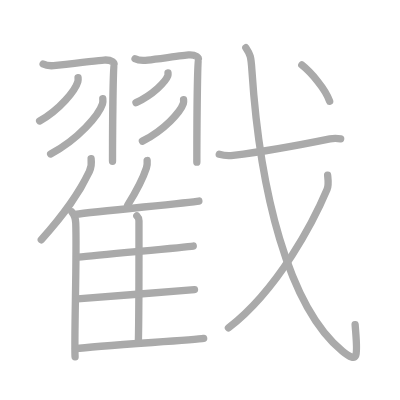
t = 0.00 s
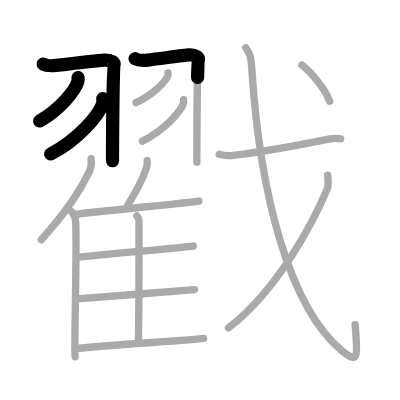
t = 3.50 s
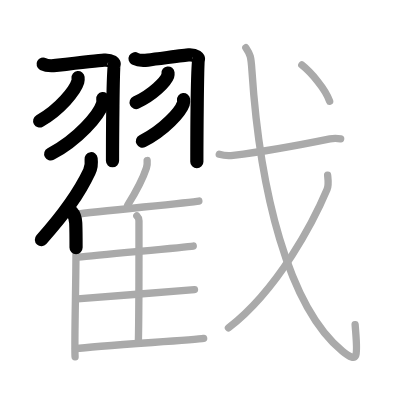
t = 7.25 s
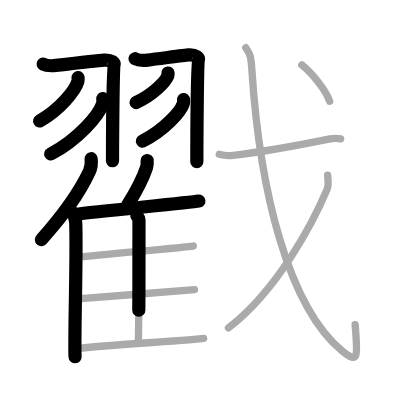
t = 10.75 s
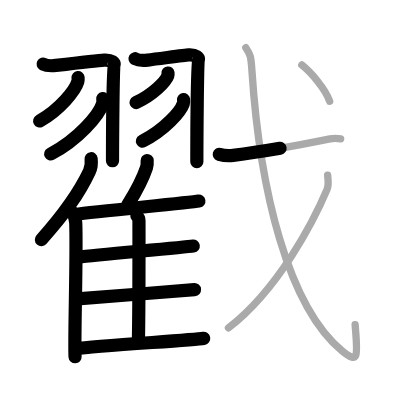
t = 14.50 s
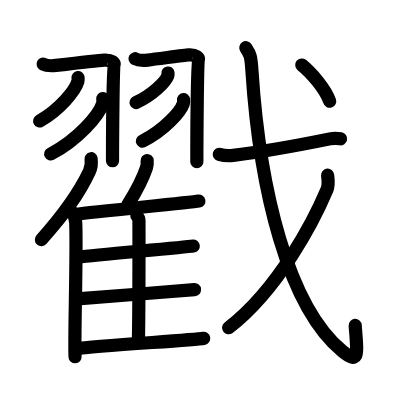
t = 18.00 s

The animated SVG that drew these frames (rendered in a browser with its animation timeline set to each time). Animation: 18 SMIL elements (animate=18); one cycle of 18.00 s.

<?xml version="1.0" standalone="no"?>
<!DOCTYPE svg PUBLIC "-//W3C//DTD SVG 1.1//EN"   "http://www.w3.org/Graphics/SVG/1.1/DTD/svg11.dtd">
<svg width="400px" height="400px"  version="1.1" xmlns="http://www.w3.org/2000/svg">
  <defs>
    <marker id="Triangle" viewBox="0 0 10 10" refX="0" refY="5" markerUnits="strokeWidth" markerWidth="3" style="stroke-opacity:0%;fill:#aaaaaa;" markerHeight="2" orient="auto">
      <path d="M 0 0 L 10 5 L 0 10 z" />
    </marker>
    
    <marker id="Arrow" viewBox="0 0 10 10" refX="5" refY="5" markerUnits="strokeWidth" markerWidth="1.8" style="stroke-opacity:0%;fill:#770000;" markerHeight="2" orient="auto">
      <path d="M 0 4 L 6 4 L 4 1 L 10 5 L 4 9 L 6 6 L 0 6 z" />
        <circle cx="5" cy="5" r="5" />
      </marker>
    
    <marker id="TriangleRed" viewBox="0 0 10 10" refX="0" refY="5" markerUnits="strokeWidth" markerWidth="3" style="stroke-opacity:0%;fill:#CC0000;" markerHeight="2" orient="auto">
      <path d="M 0 0 L 10 5 L 0 10 z" />
    </marker>
    
    <marker id="ArrowRed" viewBox="0 0 10 10" refX="5" refY="5" markerUnits="strokeWidth" markerWidth="1.8" style="stroke-opacity:0%;fill:#CC0000;" markerHeight="2" orient="auto">
      <path d="M 0 4 L 6 4 L 4 1 L 10 5 L 4 9 L 6 6 L 0 6 z" />
        <circle cx="5" cy="5" r="5" />
      </marker>
    
  </defs>
  
  <path style="fill:#ffffff; fill-opacity:100%; fill-rule:evenodd; stroke-width:0;" d="M 0 0 L 400px 0 L 400px 400px L 0 400px L 0 0" />

  <g transform="scale(3.6697247706422 3.6697247706422)">
<path style="fill:none; fill-opacity:0%; fill-rule:evenodd; stroke:#aaaaaa; stroke-opacity:100%; stroke-width: 1.5pt; stroke-linejoin:round; stroke-linecap:round;" d="M11.75 17.46c1.06 0.56 1.96 0.56 3.51 0.37c3.15-0.38 12.15-1.41 13.11-1.46c2.16-0.13 2.97 0.85 2.7 1.25c-0.26 0.38-0.41 21-0.41 26.31"></path>
<path style="fill:none; fill-opacity:0%; fill-rule:evenodd; stroke:#aaaaaa; stroke-opacity:100%; stroke-width: 1.5pt; stroke-linejoin:round; stroke-linecap:round;" d="M21.27 21.14c0.03 0.28 0.06 0.72-0.06 1.12c-0.71 2.36-4.81 7.54-10.41 10.71"></path>
<path style="fill:none; fill-opacity:0%; fill-rule:evenodd; stroke:#aaaaaa; stroke-opacity:100%; stroke-width: 1.5pt; stroke-linejoin:round; stroke-linecap:round;" d="M28.01 26.89c0.04 0.35 0.08 0.92-0.08 1.43c-0.97 3.01-6.52 9.61-14.13 13.65"></path>
<path style="fill:none; fill-opacity:0%; fill-rule:evenodd; stroke:#aaaaaa; stroke-opacity:100%; stroke-width: 1.5pt; stroke-linejoin:round; stroke-linecap:round;" d="M36.8 16c1.04 0.56 1.93 0.56 3.46 0.37c3.11-0.37 10.17-1.34 11.12-1.4c2.13-0.13 2.93 0.85 2.66 1.24c-0.26 0.38-0.4 22.67-0.4 27.97"></path>
<path style="fill:none; fill-opacity:0%; fill-rule:evenodd; stroke:#aaaaaa; stroke-opacity:100%; stroke-width: 1.5pt; stroke-linejoin:round; stroke-linecap:round;" d="M45.78 19.89c0.02 0.19 0.05 0.49-0.05 0.76c-0.59 1.61-4 5.15-8.67 7.31"></path>
<path style="fill:none; fill-opacity:0%; fill-rule:evenodd; stroke:#aaaaaa; stroke-opacity:100%; stroke-width: 1.5pt; stroke-linejoin:round; stroke-linecap:round;" d="M50.02 27.14c0.03 0.27 0.07 0.69-0.06 1.07c-0.77 2.26-5.15 7.22-11.15 10.25"></path>
<path style="fill:none; fill-opacity:0%; fill-rule:evenodd; stroke:#aaaaaa; stroke-opacity:100%; stroke-width: 1.5pt; stroke-linejoin:round; stroke-linecap:round;" d="M24.83 43.25c0.14 1.11-0.04 2.56-0.49 3.51c-2.87 6.06-6.51 11.19-13.09 18.57"></path>
<path style="fill:none; fill-opacity:0%; fill-rule:evenodd; stroke:#aaaaaa; stroke-opacity:100%; stroke-width: 1.5pt; stroke-linejoin:round; stroke-linecap:round;" d="M19.58 57.77c0.58 0.63 1.02 2.03 1.06 3.01c0.34 8.76-0.47 31.91-0.18 36.47"></path>
<path style="fill:none; fill-opacity:0%; fill-rule:evenodd; stroke:#aaaaaa; stroke-opacity:100%; stroke-width: 1.5pt; stroke-linejoin:round; stroke-linecap:round;" d="M40.1 43.75c0.05 0.62-0.02 1.44-0.19 1.97c-1.12 3.4-2.55 6.03-5.12 10.17"></path>
<path style="fill:none; fill-opacity:0%; fill-rule:evenodd; stroke:#aaaaaa; stroke-opacity:100%; stroke-width: 1.5pt; stroke-linejoin:round; stroke-linecap:round;" d="M20.48 58.41c6.25-0.82 31.03-3.19 33.71-3.63"></path>
<path style="fill:none; fill-opacity:0%; fill-rule:evenodd; stroke:#aaaaaa; stroke-opacity:100%; stroke-width: 1.5pt; stroke-linejoin:round; stroke-linecap:round;" d="M37.29 58.81c0.32 0.32 0.58 0.77 0.58 1.33c0 5.69 0.04 24.04-0.16 32.99"></path>
<path style="fill:none; fill-opacity:0%; fill-rule:evenodd; stroke:#aaaaaa; stroke-opacity:100%; stroke-width: 1.5pt; stroke-linejoin:round; stroke-linecap:round;" d="M21.31 70.06c5.9-0.67 28.82-2.64 31.35-3.01"></path>
<path style="fill:none; fill-opacity:0%; fill-rule:evenodd; stroke:#aaaaaa; stroke-opacity:100%; stroke-width: 1.5pt; stroke-linejoin:round; stroke-linecap:round;" d="M21.1 81.46c6.22-0.57 29.23-2.23 31.9-2.54"></path>
<path style="fill:none; fill-opacity:0%; fill-rule:evenodd; stroke:#aaaaaa; stroke-opacity:100%; stroke-width: 1.5pt; stroke-linejoin:round; stroke-linecap:round;" d="M20.6 95.03c6.25-0.82 32.22-2.37 34.9-2.82"></path>
<path style="fill:none; fill-opacity:0%; fill-rule:evenodd; stroke:#aaaaaa; stroke-opacity:100%; stroke-width: 1.5pt; stroke-linejoin:round; stroke-linecap:round;" d="M59.75 42.06c0.99 0.29 2.8 0.41 3.78 0.29c7.58-0.94 17.53-2.7 26.37-4.5c1.24-0.25 2.11-0.16 2.93-0.01"></path>
<path style="fill:none; fill-opacity:0%; fill-rule:evenodd; stroke:#aaaaaa; stroke-opacity:100%; stroke-width: 1.5pt; stroke-linejoin:round; stroke-linecap:round;" d="M66.99 13c1.21 1.81 1.41 2.32 1.66 6.2c2.12 32.56 9.83 64.35 24.64 76.49c4.75 3.9 4.08 0.78 3.48-7.24"></path>
<path style="fill:none; fill-opacity:0%; fill-rule:evenodd; stroke:#aaaaaa; stroke-opacity:100%; stroke-width: 1.5pt; stroke-linejoin:round; stroke-linecap:round;" d="M89.28 47.74c0.08 0.96 0.38 2.59-0.15 3.85C85.65 59.86 76 78.75 62.25 89.34"></path>
<path style="fill:none; fill-opacity:0%; fill-rule:evenodd; stroke:#aaaaaa; stroke-opacity:100%; stroke-width: 1.5pt; stroke-linejoin:round; stroke-linecap:round;" d="M82.24 17.71c2.48 1.98 6.44 6.5 7.59 9.89"></path>

<path style="fill:none; fill-opacity:0%; fill-rule:evenodd; stroke:#000000; stroke-opacity:100%; stroke-width: 2.7pt; stroke-linejoin:round; stroke-linecap:round;" d="M11.75 17.46c1.06 0.56 1.96 0.56 3.51 0.37c3.15-0.38 12.15-1.41 13.11-1.46c2.16-0.13 2.97 0.85 2.7 1.25c-0.26 0.38-0.41 21-0.41 26.31" pathLength="100" stroke-dashoffset="100" stroke-dasharray="100 105"><animate id="dashAnim1" attributeName="stroke-dashoffset" from="100" to="0" dur="1s" calcMode="linear" fill="freeze"/></path>
<path style="fill:none; fill-opacity:0%; fill-rule:evenodd; stroke:#000000; stroke-opacity:100%; stroke-width: 2.7pt; stroke-linejoin:round; stroke-linecap:round;" d="M21.27 21.14c0.03 0.28 0.06 0.72-0.06 1.12c-0.71 2.36-4.81 7.54-10.41 10.71" pathLength="100" stroke-dashoffset="100" stroke-dasharray="100 105"><animate id="dashAnim2" attributeName="stroke-dashoffset" from="100" to="0" dur="1s" calcMode="linear" begin="dashAnim1.end" fill="freeze"/></path>
<path style="fill:none; fill-opacity:0%; fill-rule:evenodd; stroke:#000000; stroke-opacity:100%; stroke-width: 2.7pt; stroke-linejoin:round; stroke-linecap:round;" d="M28.01 26.89c0.04 0.35 0.08 0.92-0.08 1.43c-0.97 3.01-6.52 9.61-14.13 13.65" pathLength="100" stroke-dashoffset="100" stroke-dasharray="100 105"><animate id="dashAnim3" attributeName="stroke-dashoffset" from="100" to="0" dur="1s" calcMode="linear" begin="dashAnim2.end" fill="freeze"/></path>
<path style="fill:none; fill-opacity:0%; fill-rule:evenodd; stroke:#000000; stroke-opacity:100%; stroke-width: 2.7pt; stroke-linejoin:round; stroke-linecap:round;" d="M36.8 16c1.04 0.56 1.93 0.56 3.46 0.37c3.11-0.37 10.17-1.34 11.12-1.4c2.13-0.13 2.93 0.85 2.66 1.24c-0.26 0.38-0.4 22.67-0.4 27.97" pathLength="100" stroke-dashoffset="100" stroke-dasharray="100 105"><animate id="dashAnim4" attributeName="stroke-dashoffset" from="100" to="0" dur="1s" calcMode="linear" begin="dashAnim3.end" fill="freeze"/></path>
<path style="fill:none; fill-opacity:0%; fill-rule:evenodd; stroke:#000000; stroke-opacity:100%; stroke-width: 2.7pt; stroke-linejoin:round; stroke-linecap:round;" d="M45.78 19.89c0.02 0.19 0.05 0.49-0.05 0.76c-0.59 1.61-4 5.15-8.67 7.31" pathLength="100" stroke-dashoffset="100" stroke-dasharray="100 105"><animate id="dashAnim5" attributeName="stroke-dashoffset" from="100" to="0" dur="1s" calcMode="linear" begin="dashAnim4.end" fill="freeze"/></path>
<path style="fill:none; fill-opacity:0%; fill-rule:evenodd; stroke:#000000; stroke-opacity:100%; stroke-width: 2.7pt; stroke-linejoin:round; stroke-linecap:round;" d="M50.02 27.14c0.03 0.27 0.07 0.69-0.06 1.07c-0.77 2.26-5.15 7.22-11.15 10.25" pathLength="100" stroke-dashoffset="100" stroke-dasharray="100 105"><animate id="dashAnim6" attributeName="stroke-dashoffset" from="100" to="0" dur="1s" calcMode="linear" begin="dashAnim5.end" fill="freeze"/></path>
<path style="fill:none; fill-opacity:0%; fill-rule:evenodd; stroke:#000000; stroke-opacity:100%; stroke-width: 2.7pt; stroke-linejoin:round; stroke-linecap:round;" d="M24.83 43.25c0.14 1.11-0.04 2.56-0.49 3.51c-2.87 6.06-6.51 11.19-13.09 18.57" pathLength="100" stroke-dashoffset="100" stroke-dasharray="100 105"><animate id="dashAnim7" attributeName="stroke-dashoffset" from="100" to="0" dur="1s" calcMode="linear" begin="dashAnim6.end" fill="freeze"/></path>
<path style="fill:none; fill-opacity:0%; fill-rule:evenodd; stroke:#000000; stroke-opacity:100%; stroke-width: 2.7pt; stroke-linejoin:round; stroke-linecap:round;" d="M19.58 57.77c0.58 0.63 1.02 2.03 1.06 3.01c0.34 8.76-0.47 31.91-0.18 36.47" pathLength="100" stroke-dashoffset="100" stroke-dasharray="100 105"><animate id="dashAnim8" attributeName="stroke-dashoffset" from="100" to="0" dur="1s" calcMode="linear" begin="dashAnim7.end" fill="freeze"/></path>
<path style="fill:none; fill-opacity:0%; fill-rule:evenodd; stroke:#000000; stroke-opacity:100%; stroke-width: 2.7pt; stroke-linejoin:round; stroke-linecap:round;" d="M40.1 43.75c0.05 0.62-0.02 1.44-0.19 1.97c-1.12 3.4-2.55 6.03-5.12 10.17" pathLength="100" stroke-dashoffset="100" stroke-dasharray="100 105"><animate id="dashAnim9" attributeName="stroke-dashoffset" from="100" to="0" dur="1s" calcMode="linear" begin="dashAnim8.end" fill="freeze"/></path>
<path style="fill:none; fill-opacity:0%; fill-rule:evenodd; stroke:#000000; stroke-opacity:100%; stroke-width: 2.7pt; stroke-linejoin:round; stroke-linecap:round;" d="M20.48 58.41c6.25-0.82 31.03-3.19 33.71-3.63" pathLength="100" stroke-dashoffset="100" stroke-dasharray="100 105"><animate id="dashAnim10" attributeName="stroke-dashoffset" from="100" to="0" dur="1s" calcMode="linear" begin="dashAnim9.end" fill="freeze"/></path>
<path style="fill:none; fill-opacity:0%; fill-rule:evenodd; stroke:#000000; stroke-opacity:100%; stroke-width: 2.7pt; stroke-linejoin:round; stroke-linecap:round;" d="M37.29 58.81c0.32 0.32 0.58 0.77 0.58 1.33c0 5.69 0.04 24.04-0.16 32.99" pathLength="100" stroke-dashoffset="100" stroke-dasharray="100 105"><animate id="dashAnim11" attributeName="stroke-dashoffset" from="100" to="0" dur="1s" calcMode="linear" begin="dashAnim10.end" fill="freeze"/></path>
<path style="fill:none; fill-opacity:0%; fill-rule:evenodd; stroke:#000000; stroke-opacity:100%; stroke-width: 2.7pt; stroke-linejoin:round; stroke-linecap:round;" d="M21.31 70.06c5.9-0.67 28.82-2.64 31.35-3.01" pathLength="100" stroke-dashoffset="100" stroke-dasharray="100 105"><animate id="dashAnim12" attributeName="stroke-dashoffset" from="100" to="0" dur="1s" calcMode="linear" begin="dashAnim11.end" fill="freeze"/></path>
<path style="fill:none; fill-opacity:0%; fill-rule:evenodd; stroke:#000000; stroke-opacity:100%; stroke-width: 2.7pt; stroke-linejoin:round; stroke-linecap:round;" d="M21.1 81.46c6.22-0.57 29.23-2.23 31.9-2.54" pathLength="100" stroke-dashoffset="100" stroke-dasharray="100 105"><animate id="dashAnim13" attributeName="stroke-dashoffset" from="100" to="0" dur="1s" calcMode="linear" begin="dashAnim12.end" fill="freeze"/></path>
<path style="fill:none; fill-opacity:0%; fill-rule:evenodd; stroke:#000000; stroke-opacity:100%; stroke-width: 2.7pt; stroke-linejoin:round; stroke-linecap:round;" d="M20.6 95.03c6.25-0.82 32.22-2.37 34.9-2.82" pathLength="100" stroke-dashoffset="100" stroke-dasharray="100 105"><animate id="dashAnim14" attributeName="stroke-dashoffset" from="100" to="0" dur="1s" calcMode="linear" begin="dashAnim13.end" fill="freeze"/></path>
<path style="fill:none; fill-opacity:0%; fill-rule:evenodd; stroke:#000000; stroke-opacity:100%; stroke-width: 2.7pt; stroke-linejoin:round; stroke-linecap:round;" d="M59.75 42.06c0.99 0.29 2.8 0.41 3.78 0.29c7.58-0.94 17.53-2.7 26.37-4.5c1.24-0.25 2.11-0.16 2.93-0.01" pathLength="100" stroke-dashoffset="100" stroke-dasharray="100 105"><animate id="dashAnim15" attributeName="stroke-dashoffset" from="100" to="0" dur="1s" calcMode="linear" begin="dashAnim14.end" fill="freeze"/></path>
<path style="fill:none; fill-opacity:0%; fill-rule:evenodd; stroke:#000000; stroke-opacity:100%; stroke-width: 2.7pt; stroke-linejoin:round; stroke-linecap:round;" d="M66.99 13c1.21 1.81 1.41 2.32 1.66 6.2c2.12 32.56 9.83 64.35 24.64 76.49c4.75 3.9 4.08 0.78 3.48-7.24" pathLength="100" stroke-dashoffset="100" stroke-dasharray="100 105"><animate id="dashAnim16" attributeName="stroke-dashoffset" from="100" to="0" dur="1s" calcMode="linear" begin="dashAnim15.end" fill="freeze"/></path>
<path style="fill:none; fill-opacity:0%; fill-rule:evenodd; stroke:#000000; stroke-opacity:100%; stroke-width: 2.7pt; stroke-linejoin:round; stroke-linecap:round;" d="M89.28 47.74c0.08 0.96 0.38 2.59-0.15 3.85C85.65 59.86 76 78.75 62.25 89.34" pathLength="100" stroke-dashoffset="100" stroke-dasharray="100 105"><animate id="dashAnim17" attributeName="stroke-dashoffset" from="100" to="0" dur="1s" calcMode="linear" begin="dashAnim16.end" fill="freeze"/></path>
<path style="fill:none; fill-opacity:0%; fill-rule:evenodd; stroke:#000000; stroke-opacity:100%; stroke-width: 2.7pt; stroke-linejoin:round; stroke-linecap:round;" d="M82.24 17.71c2.48 1.98 6.44 6.5 7.59 9.89" pathLength="100" stroke-dashoffset="100" stroke-dasharray="100 105"><animate id="dashAnim18" attributeName="stroke-dashoffset" from="100" to="0" dur="1s" calcMode="linear" begin="dashAnim17.end" fill="freeze"/></path>

</g>

</svg>  
          
